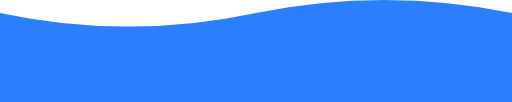
t = 0.00 s
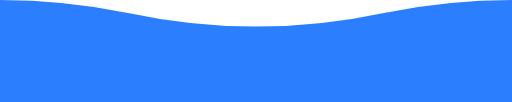
t = 1.25 s
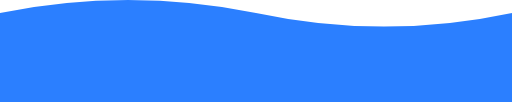
t = 2.50 s
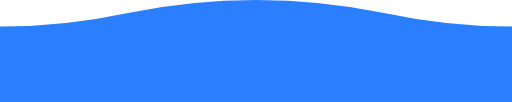
t = 3.75 s

The animated SVG that drew these frames (rendered in a browser with its animation timeline set to each time). Animation: 1 SMIL element (animateTransform=1); one cycle of 5.00 s, repeats indefinitely.

<svg xmlns="http://www.w3.org/2000/svg" preserveAspectRatio="none" viewBox="0 0 600 120">
  <path fill="#2b7fff" d="M0 15.19q150 32.16 300 0 150-30.37 300 0 150 32.16 300 0 150-30.37 300 0V120H0z">
    <animateTransform attributeName="transform" dur="5s" from="-600 0" repeatCount="indefinite" to="0 0" type="translate"/>
  </path>
</svg>
